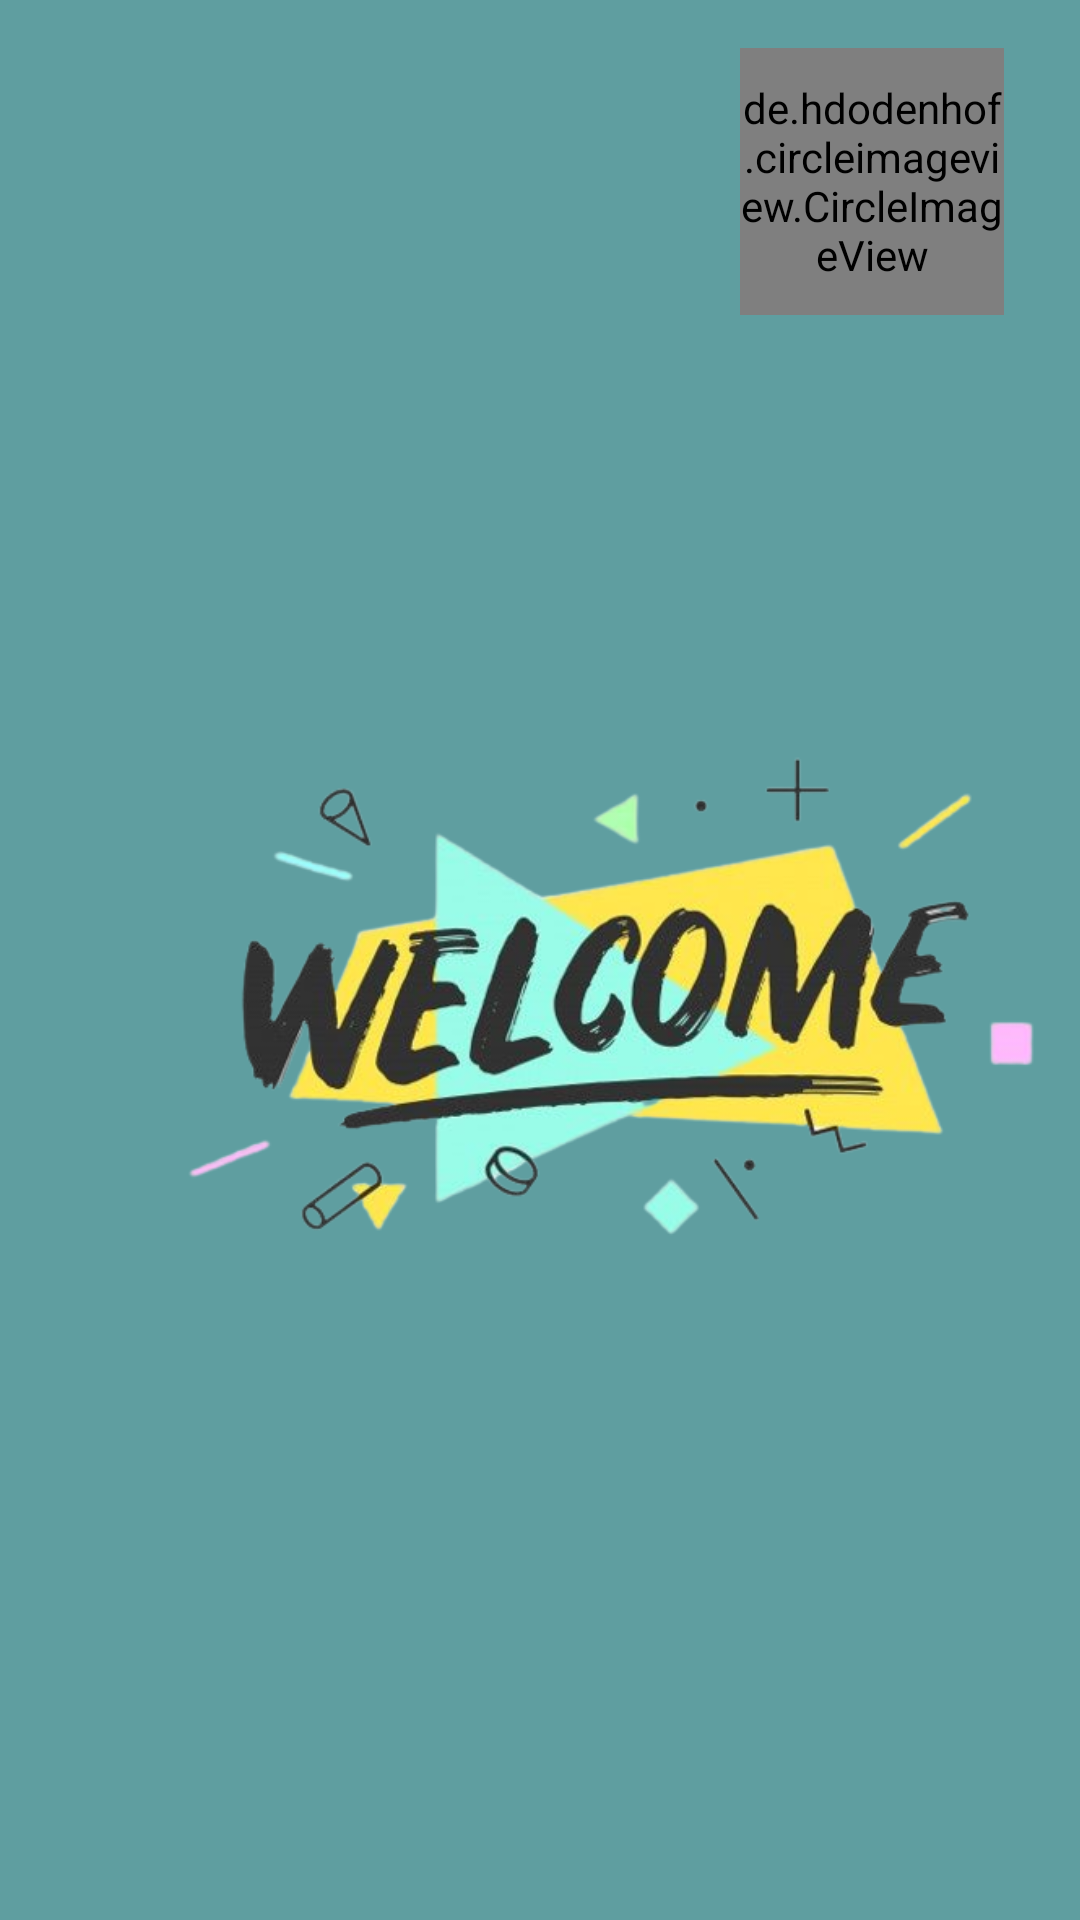

Produce the Android XML layout that renders to this screen, including the resource entries it uses.
<!-- AndroidManifest.xml: application theme Theme.UTS_IF6_10120215_RahmaYuniar -->
<!-- res/layout/activity_splashscreen.xml -->
<?xml version="1.0" encoding="utf-8"?>
<androidx.constraintlayout.widget.ConstraintLayout xmlns:android="http://schemas.android.com/apk/res/android"
    xmlns:app="http://schemas.android.com/apk/res-auto"
    xmlns:tools="http://schemas.android.com/tools"
    android:layout_width="match_parent"
    android:background="@color/cadetblue"
    android:layout_height="match_parent"
    tools:context=".SplashScreenActivity">

    
    
    
    

    <ImageView
        android:id="@+id/imageView14"
        android:layout_width="404dp"
        android:layout_height="221dp"
        android:layout_marginTop="220dp"
        android:src="@drawable/wlcm"
        app:layout_constraintEnd_toEndOf="parent"
        app:layout_constraintHorizontal_bias="0.0"
        app:layout_constraintStart_toStartOf="parent"
        app:layout_constraintTop_toTopOf="parent" />

    <de.hdodenhof.circleimageview.CircleImageView
        android:id="@+id/circleImageView"
        android:layout_width="88dp"
        android:layout_height="89dp"
        android:layout_marginTop="16dp"
        android:src="@drawable/ama"
        app:layout_constraintEnd_toEndOf="parent"
        app:layout_constraintHorizontal_bias="0.907"
        app:layout_constraintStart_toStartOf="parent"
        app:layout_constraintTop_toTopOf="parent" />

    <TextView
        android:layout_width="294dp"
        android:layout_height="75dp"
        android:layout_marginTop="200dp"
        android:gravity="center"
        android:text="Myself-Apps Rahma Yuniar"
        android:textColor="@color/black"
        android:textSize="20sp"
        android:textStyle="bold"
        android:typeface="sans"
        app:layout_constraintEnd_toEndOf="parent"
        app:layout_constraintStart_toStartOf="parent"
        app:layout_constraintTop_toBottomOf="@+id/imageView14" />

    <ProgressBar
        android:id="@+id/progressBar"
        android:layout_width="40dp"
        android:layout_height="40dp"
        android:layout_gravity="center"
        android:layout_marginTop="16dp"
        android:indeterminateTint="@color/white"
        android:visibility="visible"
        app:layout_constraintEnd_toStartOf="@+id/circleImageView"
        app:layout_constraintHorizontal_bias="0.075"
        app:layout_constraintStart_toStartOf="parent"
        app:layout_constraintTop_toTopOf="parent" />

</androidx.constraintlayout.widget.ConstraintLayout>
<!-- resources referenced by this layout -->
<resources>
  <color name="black">#FF000000</color>
  <color name="cadetblue">#5F9EA0</color>
  <color name="white">#FFFFFFFF</color>
  <!-- drawable ama: jpg bitmap (drawable, 119174 bytes) -->
  <!-- drawable wlcm: png bitmap (drawable, 159735 bytes) -->
  <style name="Theme.UTS_IF6_10120215_RahmaYuniar" parent="Theme.MaterialComponents.DayNight.DarkActionBar">
          
          <item name="colorPrimary">@color/purple_500</item>
          <item name="colorPrimaryVariant">@color/purple_700</item>
          <item name="colorOnPrimary">@color/white</item>
          
          <item name="colorSecondary">@color/teal_200</item>
          <item name="colorSecondaryVariant">@color/teal_700</item>
          <item name="colorOnSecondary">@color/black</item>
          
          <item name="android:statusBarColor">?attr/colorPrimaryVariant</item>
          
      </style>
  <color name="purple_500">#FF6200EE</color>
  <color name="purple_700">#FF3700B3</color>
  <color name="teal_200">#FF03DAC5</color>
  <color name="teal_700">#FF018786</color>
</resources>
